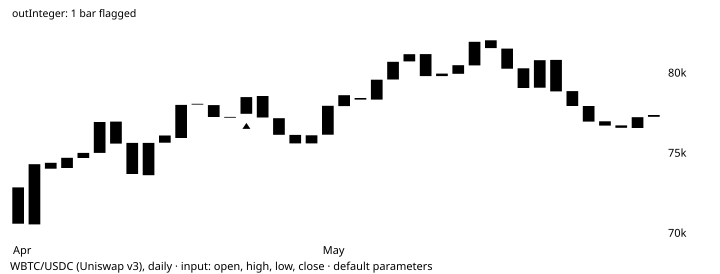

The data file committed next to this chart (first rows):
# TA-Lib reference data: CDLMATHOLD
# series: WBTC/USDC (Uniswap v3), daily
# input: wbtc_usdc_2026-04-12.csv; windo…
# parameters: optInPenetration=0.5 (defa…
# inputs: inPriceOHLC=OHLC
# outputs: outInteger (shift 0)
# lookback: 14
date, open, high, low, close, volume, outInteger
2026-04-12, 72864, 73015, 70440, 70600, 39.79, 
2026-04-13, 70558, 74745, 70481, 74314, 64.19, 
2026-04-14, 74400, 75909, 73772, 74036, 57.33, 
2026-04-15, 74078, 75198, 73468, 74712, 42.25, 
2026-04-16, 74700, 75395, 73347, 75018, 52.52, 
2026-04-17, 75018, 78196, 74443, 76951, 96.81, 
2026-04-18, 76973, 77231, 75350, 75598, 19.55, 
2026-04-19, 75645, 75962, 73627, 73705, 50.7, 
2026-04-20, 73629, 76266, 73629, 75647, 64.7, 
2026-04-21, 75653, 76639, 74708, 76107, 330.8, 
2026-04-22, 75949, 79078, 75862, 78016, 68.63, 
2026-04-23, 78085, 78382, 76850, 78052, 57.94, 
2026-04-24, 78004, 78300, 77129, 77259, 46.01, 
2026-04-25, 77268, 77651, 77035, 77254, 9.197, 
2026-04-26, 77463, 78626, 77203, 78504, 43.62, 100
2026-04-27, 78572, 79200, 76346, 77227, 73.12, 0
2026-04-28, 77189, 77261, 75554, 76148, 23.91, 0
2026-04-29, 76140, 77633, 74786, 75611, 50.11, 0
2026-04-30, 75610, 76394, 75192, 76121, 25.22, 0
2026-05-01, 76155, 78581, 76155, 77960, 45.91, 0
2026-05-02, 77939, 78901, 77844, 78622, 19.33, 0
2026-05-03, 78446, 79144, 77905, 78349, 26.06, 0
2026-05-04, 78348, 80447, 78107, 79588, 76.2, 0
2026-05-05, 79605, 81554, 79605, 80705, 37.59, 0
2026-05-06, 80729, 82584, 80610, 81179, 47.84, 0
2026-05-07, 81186, 81452, 79386, 79813, 31.72, 0
2026-05-08, 79815, 80128, 79011, 79972, 26.68, 0
2026-05-09, 79954, 80833, 79923, 80494, 6.296, 0
2026-05-10, 80484, 82246, 80164, 81954, 32.94, 0
2026-05-11, 82047, 82106, 80358, 81563, 32.21, 0
2026-05-12, 81533, 81632, 79720, 80275, 19.74, 0
2026-05-13, 80300, 81066, 78579, 79074, 30.91, 0
2026-05-14, 79088, 81796, 78770, 80806, 44.92, 0
2026-05-15, 80825, 81337, 78458, 78862, 33.5, 0
2026-05-16, 78880, 78936, 77492, 77950, 19.52, 0
2026-05-17, 77944, 78283, 76555, 76971, 44.36, 0
2026-05-18, 76990, 77432, 75856, 76724, 50.11, 0
2026-05-19, 76739, 77041, 75924, 76587, 22.85, 0
2026-05-20, 76571, 77500, 76284, 77246, 26.02, 0
2026-05-21, 77271, 77867, 76515, 77383, 31.52, 0
